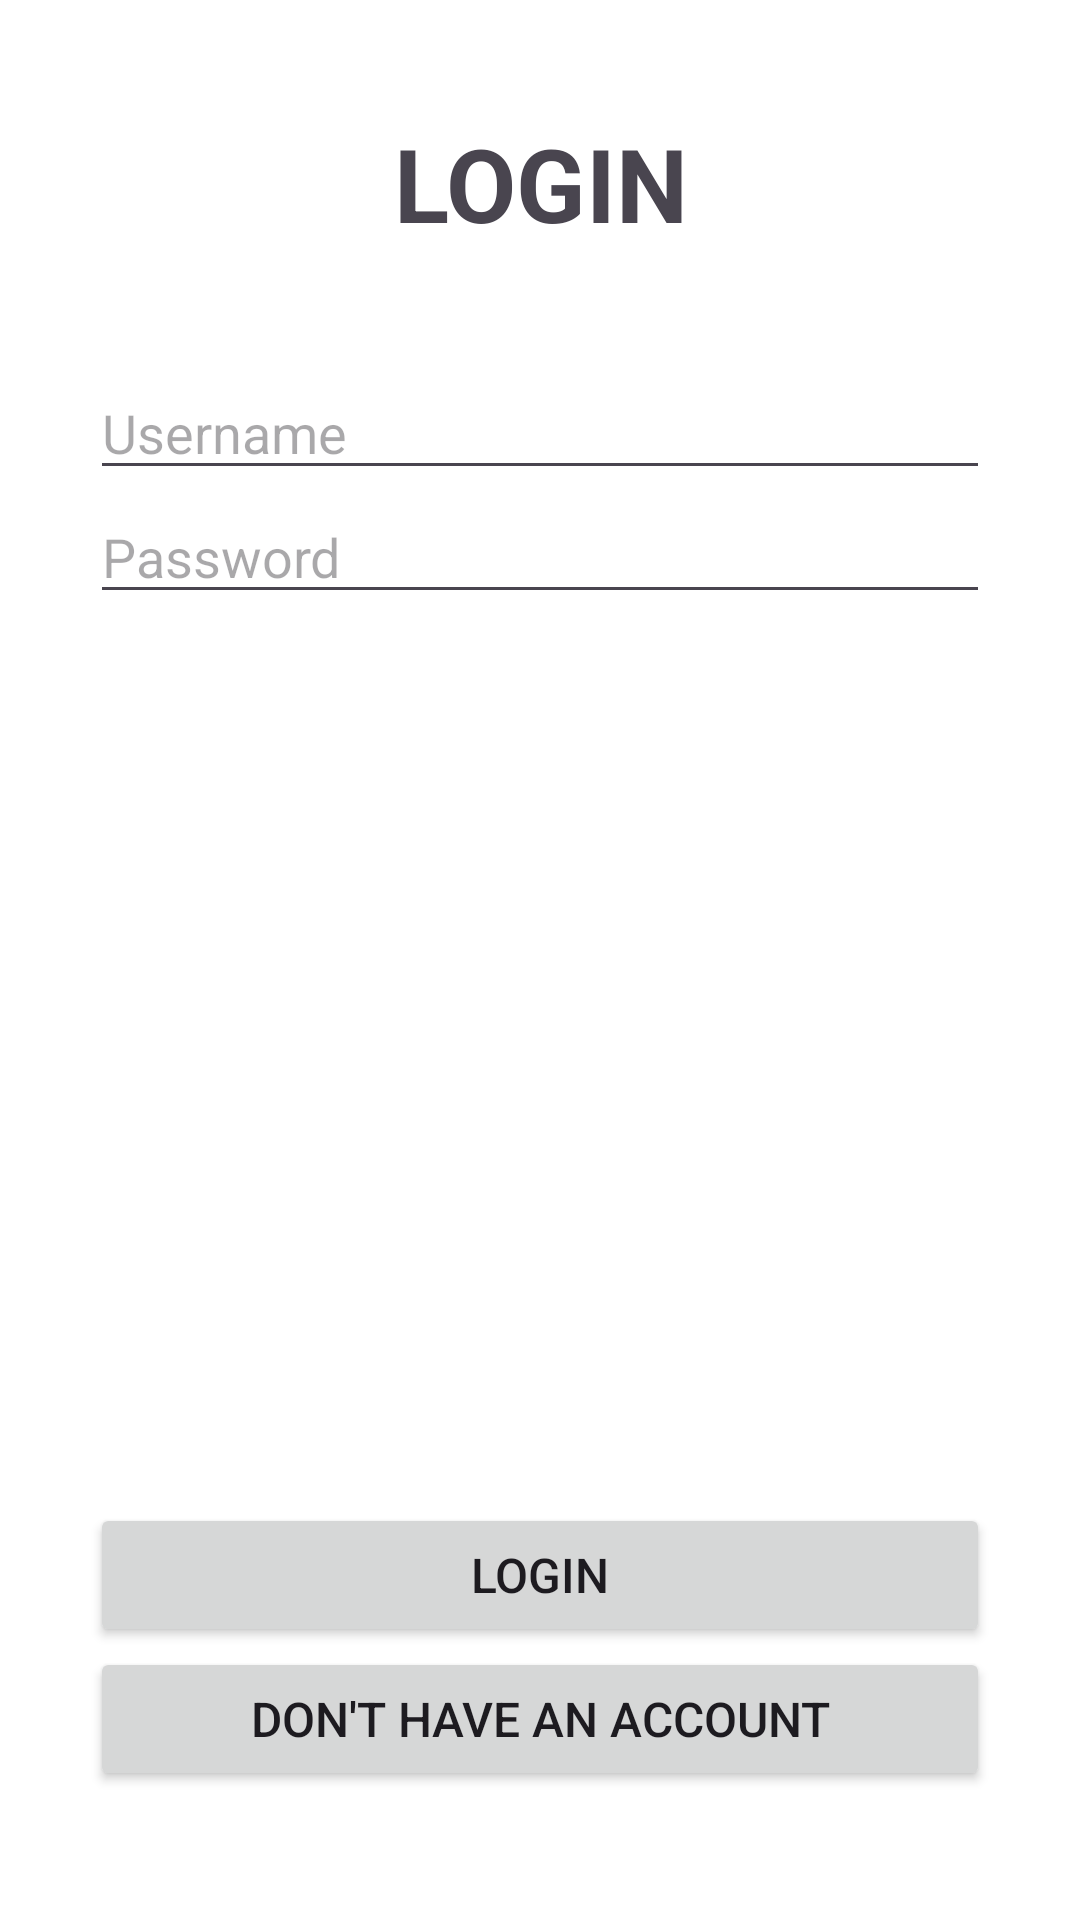

Produce the Android XML layout that renders to this screen, including the resource entries it uses.
<!-- AndroidManifest.xml: application theme Theme.TugasM6 -->
<!-- res/layout/activity_login.xml -->
<?xml version="1.0" encoding="utf-8"?>
<layout xmlns:tools="http://schemas.android.com/tools"
    xmlns:android="http://schemas.android.com/apk/res/android"
    xmlns:app="http://schemas.android.com/apk/res-auto">

    <LinearLayout
        android:layout_width="match_parent"
        android:layout_height="match_parent"
        android:background="@color/white"
        android:orientation="vertical"
        android:paddingHorizontal="30dp"
        android:paddingBottom="30dp">

        <LinearLayout
            android:layout_width="match_parent"
            android:layout_height="match_parent"
            android:layout_weight="2"
            android:gravity="center"
            android:orientation="vertical">

            <TextView
                android:id="@+id/LAtvLogin"
                android:layout_width="match_parent"
                android:layout_height="match_parent"
                android:gravity="center"
                android:text="LOGIN"
                android:textSize="34sp"
                android:textStyle="bold" />
        </LinearLayout>

        <LinearLayout
            android:layout_width="match_parent"
            android:layout_height="match_parent"
            android:layout_weight="1"
            android:orientation="vertical">

            <EditText
                android:id="@+id/LAetUsername"
                android:layout_width="match_parent"
                android:layout_height="wrap_content"
                android:ems="10"
                android:hint="Username"
                android:inputType="text" />

            <EditText
                android:id="@+id/LAetPassword"
                android:layout_width="match_parent"
                android:layout_height="wrap_content"
                android:ems="10"
                android:hint="Password"
                android:inputType="textPassword" />
        </LinearLayout>

        <LinearLayout
            android:layout_width="match_parent"
            android:layout_height="match_parent"
            android:layout_weight="2"
            android:gravity="center"
            android:orientation="vertical">

            <Button
                android:id="@+id/LAbtnLogin"
                android:layout_width="match_parent"
                android:layout_height="wrap_content"
                android:text="LOGIN"
                android:textSize="16sp" />

            <Button
                android:id="@+id/LAbtnRegister"
                android:layout_width="match_parent"
                android:layout_height="wrap_content"
                android:text="DON'T HAVE AN ACCOUNT"
                android:textSize="16sp" />
        </LinearLayout>
    </LinearLayout>

</layout>
<!-- resources referenced by this layout -->
<resources>
  <color name="white">#FFFFFFFF</color>
  <style name="Theme.TugasM6" parent="Base.Theme.TugasM6" />
  <style name="Base.Theme.TugasM6" parent="Theme.Material3.DayNight">
          
           <item name="colorPrimary">@color/green</item>
      </style>
  <color name="green">#029E35</color>
</resources>
